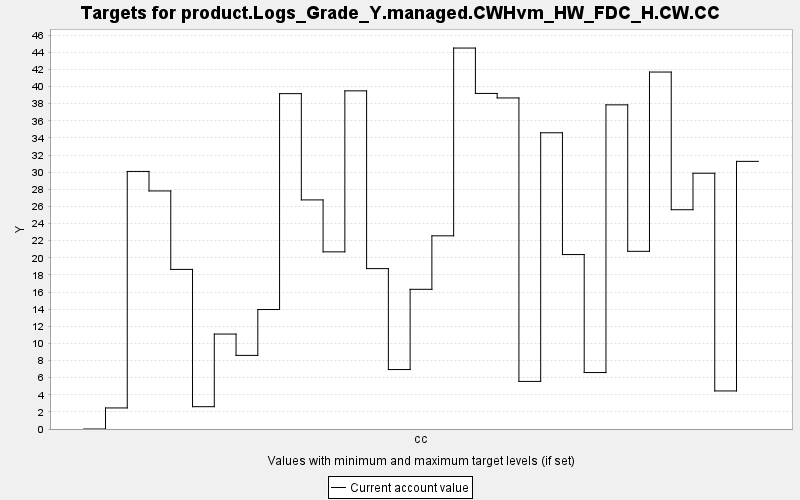

The file beside this chart, header and first rows:
TARGET, PERIOD, YEAR, PERIODWIDTH, MINIMUM, MAXIMUM, MINWEIGHT, MAXWEIGHT, CURRENT, SUMMARY
product.Logs_Grade_Y.managed.CWHvm_HW_FD…, 0, 0, 10.0, 0.0, 10000, 1.0, 1.0, 0.0, 0.0
product.Logs_Grade_Y.managed.CWHvm_HW_FD…, 1, 10, 10.0, 0.0, 10000, 1.0, 1.0, 2.46, 0.0
product.Logs_Grade_Y.managed.CWHvm_HW_FD…, 2, 20, 10.0, 0.0, 10000, 1.0, 1.0, 30.09, 0.0
product.Logs_Grade_Y.managed.CWHvm_HW_FD…, 3, 30, 10.0, 0.0, 10000, 1.0, 1.0, 27.81, 0.0
product.Logs_Grade_Y.managed.CWHvm_HW_FD…, 4, 40, 10.0, 0.0, 10000, 1.0, 1.0, 18.64, 0.0
product.Logs_Grade_Y.managed.CWHvm_HW_FD…, 5, 50, 10.0, 0.0, 10000, 1.0, 1.0, 2.606, 0.0
product.Logs_Grade_Y.managed.CWHvm_HW_FD…, 6, 60, 10.0, 0.0, 10000, 1.0, 1.0, 11.09, 0.0
product.Logs_Grade_Y.managed.CWHvm_HW_FD…, 7, 70, 10.0, 0.0, 10000, 1.0, 1.0, 8.598, 0.0
product.Logs_Grade_Y.managed.CWHvm_HW_FD…, 8, 80, 10.0, 0.0, 10000, 1.0, 1.0, 13.96, 0.0
product.Logs_Grade_Y.managed.CWHvm_HW_FD…, 9, 90, 10.0, 0.0, 10000, 1.0, 1.0, 39.17, 0.0
product.Logs_Grade_Y.managed.CWHvm_HW_FD…, 10, 100, 10.0, 0.0, 10000, 1.0, 1.0, 26.76, 0.0
product.Logs_Grade_Y.managed.CWHvm_HW_FD…, 11, 110, 10.0, 0.0, 10000, 1.0, 1.0, 20.69, 0.0
product.Logs_Grade_Y.managed.CWHvm_HW_FD…, 12, 120, 10.0, 0.0, 10000, 1.0, 1.0, 39.5, 0.0
product.Logs_Grade_Y.managed.CWHvm_HW_FD…, 13, 130, 10.0, 0.0, 10000, 1.0, 1.0, 18.74, 0.0
product.Logs_Grade_Y.managed.CWHvm_HW_FD…, 14, 140, 10.0, 0.0, 10000, 1.0, 1.0, 6.946, 0.0
product.Logs_Grade_Y.managed.CWHvm_HW_FD…, 15, 150, 10.0, 0.0, 10000, 1.0, 1.0, 16.32, 0.0
product.Logs_Grade_Y.managed.CWHvm_HW_FD…, 16, 160, 10.0, 0.0, 10000, 1.0, 1.0, 22.57, 0.0
product.Logs_Grade_Y.managed.CWHvm_HW_FD…, 17, 170, 10.0, 0.0, 10000, 1.0, 1.0, 44.5, 0.0
product.Logs_Grade_Y.managed.CWHvm_HW_FD…, 18, 180, 10.0, 0.0, 10000, 1.0, 1.0, 39.2, 0.0
product.Logs_Grade_Y.managed.CWHvm_HW_FD…, 19, 190, 10.0, 0.0, 10000, 1.0, 1.0, 38.67, 0.0
product.Logs_Grade_Y.managed.CWHvm_HW_FD…, 20, 200, 10.0, 0.0, 10000, 1.0, 1.0, 5.56, 0.0
product.Logs_Grade_Y.managed.CWHvm_HW_FD…, 21, 210, 10.0, 0.0, 10000, 1.0, 1.0, 34.6, 0.0
product.Logs_Grade_Y.managed.CWHvm_HW_FD…, 22, 220, 10.0, 0.0, 10000, 1.0, 1.0, 20.38, 0.0
product.Logs_Grade_Y.managed.CWHvm_HW_FD…, 23, 230, 10.0, 0.0, 10000, 1.0, 1.0, 6.595, 0.0
product.Logs_Grade_Y.managed.CWHvm_HW_FD…, 24, 240, 10.0, 0.0, 10000, 1.0, 1.0, 37.87, 0.0
product.Logs_Grade_Y.managed.CWHvm_HW_FD…, 25, 250, 10.0, 0.0, 10000, 1.0, 1.0, 20.76, 0.0
product.Logs_Grade_Y.managed.CWHvm_HW_FD…, 26, 260, 10.0, 0.0, 10000, 1.0, 1.0, 41.7, 0.0
product.Logs_Grade_Y.managed.CWHvm_HW_FD…, 27, 270, 10.0, 0.0, 10000, 1.0, 1.0, 25.61, 0.0
product.Logs_Grade_Y.managed.CWHvm_HW_FD…, 28, 280, 10.0, 0.0, 10000, 1.0, 1.0, 29.88, 0.0
product.Logs_Grade_Y.managed.CWHvm_HW_FD…, 29, 290, 10.0, 0.0, 10000, 1.0, 1.0, 4.446, 0.0
product.Logs_Grade_Y.managed.CWHvm_HW_FD…, 30, 300, 10.0, 0.0, 10000, 1.0, 1.0, 31.26, 0.0
